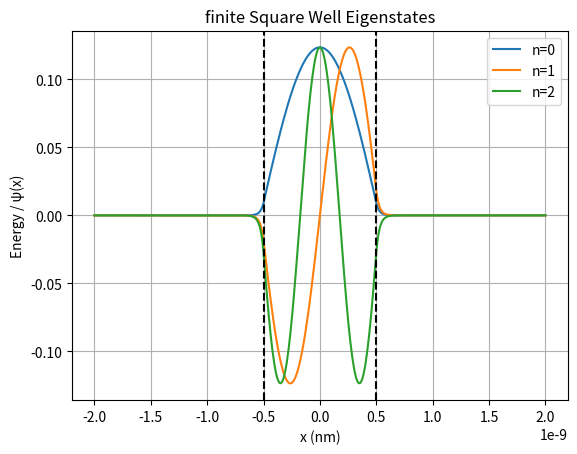

Recreate this plot in Python.
import numpy as np
import matplotlib.pyplot as plt

hbar = 1.05457e-34
m = 9.109e-31
L = 2e-9        # half-domain length
N = 500         # number of grid points
a = 1e-9        # finite well width
V0 = 50 * 1.602e-19   # well depth (50 eV in Joules)

x = np.linspace(-L, L, N)
dx = x[1] - x[0]

coeff = -(hbar**2) / (2*m*dx**2)

H = np.zeros((N,N))

for i in range(N):
    if abs(x[i]) < a/2:
        V_i = -V0
    else:
        V_i = 0
    H[i,i] = -2*coeff + V_i
    if i > 0:
        H[i,i-1] = coeff
    if i < N-1:
        H[i, i+1] = coeff

eigen_value, eigen_vector = np.linalg.eigh(H)

plt.figure()
for i in range(3):
    psi = eigen_vector[:,i]
    plt.plot(x,psi, label=f"n={i}")

plt.axvline(-a/2, color="k", linestyle="--")
plt.axvline(a/2, color="k", linestyle="--")
plt.xlabel("x (nm)")
plt.ylabel("Energy / ψ(x)")
plt.title("finite Square Well Eigenstates")
plt.legend()
plt.grid(True)
plt.show()